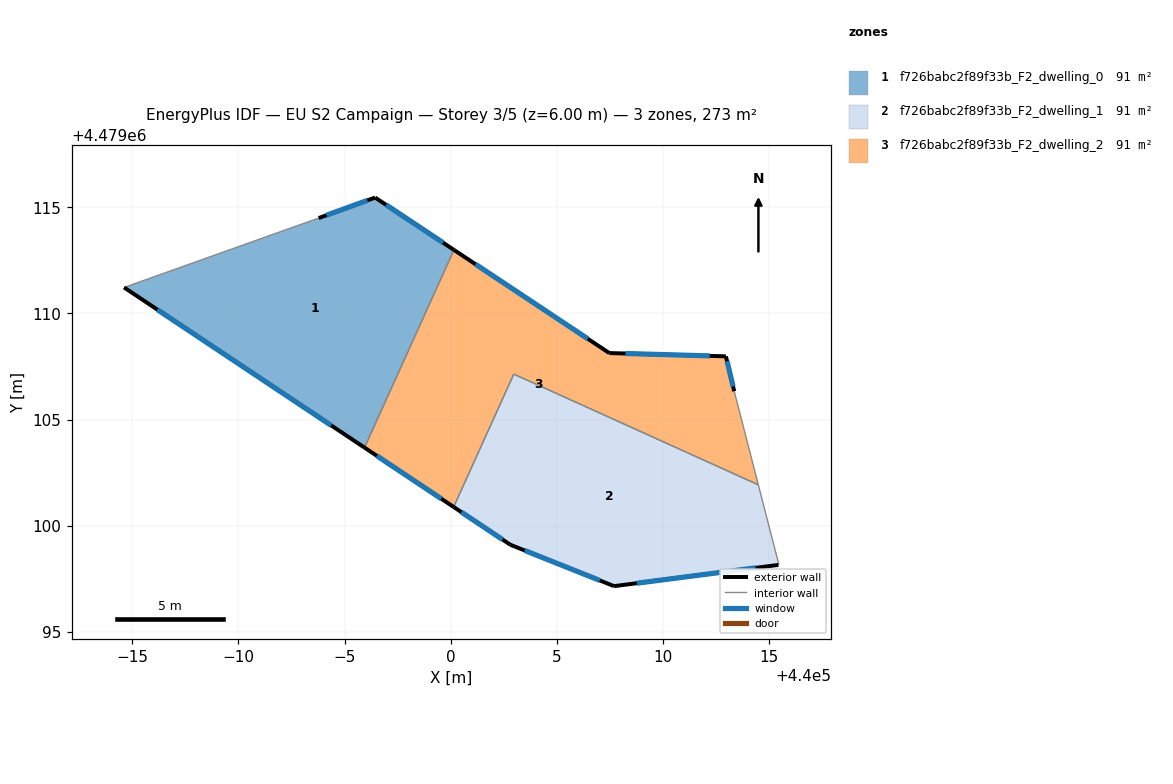
=== STOREY PLAN SPEC (per zone: floor XY polygon, exterior-wall plan segments, windows/doors) ===
zone 1: f726babc2f89f33b_F2_dwelling_0  (91.0 m²)
  floor: (439995.94, 4479103.68) (440000.16, 4479112.99) (439996.44, 4479115.46) (439993.78, 4479114.49) (439984.61, 4479111.22)
  exterior wall: (439993.78, 4479114.49) – (439996.44, 4479115.46)  [2.8 m]
    window: (439994.15, 4479114.63) – (439996.07, 4479115.32)  [4.4 m²]
  exterior wall: (439996.44, 4479115.46) – (440000.16, 4479112.99)  [4.5 m]
    window: (439996.96, 4479115.12) – (439999.64, 4479113.33)  [7.0 m²]
  exterior wall: (439995.94, 4479103.68) – (439984.61, 4479111.22)  [13.6 m]
    window: (439994.37, 4479104.73) – (439986.19, 4479110.18)  [21.3 m²]
  interior walls: 2
zone 2: f726babc2f89f33b_F2_dwelling_1  (91.0 m²)
  floor: (440015.44, 4479098.15) (440015.47, 4479098.16) (440014.50, 4479101.92) (440002.97, 4479107.14) (440000.14, 4479100.88) (440002.82, 4479099.10) (440007.70, 4479097.15)
  exterior wall: (440002.82, 4479099.10) – (440000.14, 4479100.88)  [3.2 m]
    window: (440002.44, 4479099.35) – (440000.51, 4479100.63)  [5.0 m²]
  exterior wall: (440015.44, 4479098.15) – (440007.70, 4479097.15)  [7.8 m]
    window: (440014.37, 4479098.01) – (440008.77, 4479097.29)  [12.2 m²]
  exterior wall: (440007.70, 4479097.15) – (440002.82, 4479099.10)  [5.3 m]
    window: (440007.02, 4479097.42) – (440003.49, 4479098.83)  [8.2 m²]
  interior walls: 4
zone 3: f726babc2f89f33b_F2_dwelling_2  (91.0 m²)
  floor: (440014.50, 4479101.92) (440013.36, 4479106.33) (440012.97, 4479107.98) (440007.47, 4479108.13) (440000.16, 4479112.99) (439995.94, 4479103.68) (440000.14, 4479100.88) (440002.97, 4479107.14)
  exterior wall: (440000.14, 4479100.88) – (439995.94, 4479103.68)  [5.0 m]
    window: (439999.56, 4479101.27) – (439996.52, 4479103.29)  [7.9 m²]
  exterior wall: (440000.16, 4479112.99) – (440007.47, 4479108.13)  [8.8 m]
    window: (440001.17, 4479112.32) – (440006.46, 4479108.81)  [13.8 m²]
  exterior wall: (440007.47, 4479108.13) – (440012.97, 4479107.98)  [5.5 m]
    window: (440008.24, 4479108.11) – (440012.21, 4479108.00)  [8.6 m²]
  exterior wall: (440012.97, 4479107.98) – (440013.36, 4479106.33)  [1.7 m]
    window: (440013.02, 4479107.75) – (440013.31, 4479106.56)  [2.6 m²]
  interior walls: 4

=== DERIVED (storey summary) ===
Building: EU S2 Campaign
Storey: 3 of 5  (floor level z = 6.00 m)
Storey gross floor area: 273.1 m²
Zones on this storey: 3
  - f726babc2f89f33b_F2_dwelling_0: floor 91.0 m²; exterior wall 20.9 m (62.7 m²); 3 window(s) 32.7 m²; WWR 52.2%
  - f726babc2f89f33b_F2_dwelling_1: floor 91.0 m²; exterior wall 16.3 m (48.8 m²); 3 window(s) 25.5 m²; WWR 52.2%
  - f726babc2f89f33b_F2_dwelling_2: floor 91.0 m²; exterior wall 21.0 m (63.1 m²); 4 window(s) 32.9 m²; WWR 52.2%
Zone adjacency (shared interzone walls):
  - f726babc2f89f33b_F2_dwelling_0 ↔ f726babc2f89f33b_F2_dwelling_2
  - f726babc2f89f33b_F2_dwelling_1 ↔ f726babc2f89f33b_F2_dwelling_2